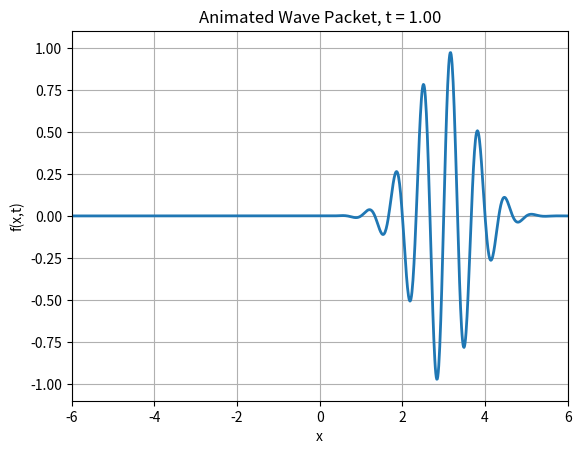

Write Python code to recreate this figure.
import numpy as np
import matplotlib.pyplot as plt
from matplotlib.animation import FuncAnimation, PillowWriter

def f(x, t, alpha, freq, k, omega):
    return np.exp(-(alpha * x - freq * t) ** 2) * np.sin(k * x - omega * t)

if __name__ == "__main__":
    alpha = 1
    freq = 3
    k = 3 * np.pi
    omega = 3 * np.pi

    x = np.linspace(-6, 6, 1001)
    t_values = np.linspace(-1, 1, 61)

    fig, ax = plt.subplots()
    line, = ax.plot([], [], lw=2)

    ax.set_xlim(-6, 6)
    ax.set_ylim(-1.1, 1.1)
    ax.set_xlabel("x")
    ax.set_ylabel("f(x,t)")
    ax.set_title("Animated Wave Packet")
    ax.grid(True)

    def init():
        line.set_data([], [])
        return line,

    def update(frame):
        t = t_values[frame]
        y = f(x, t, alpha, freq, k, omega)
        line.set_data(x, y)
        ax.set_title(f"Animated Wave Packet, t = {t:.2f}")
        return line,

    anim = FuncAnimation(
        fig,
        update,
        frames=len(t_values),
        init_func=init,
        blit=True
    )

    anim.save("wavepacket.gif", writer=PillowWriter(fps=6))
    plt.show()
